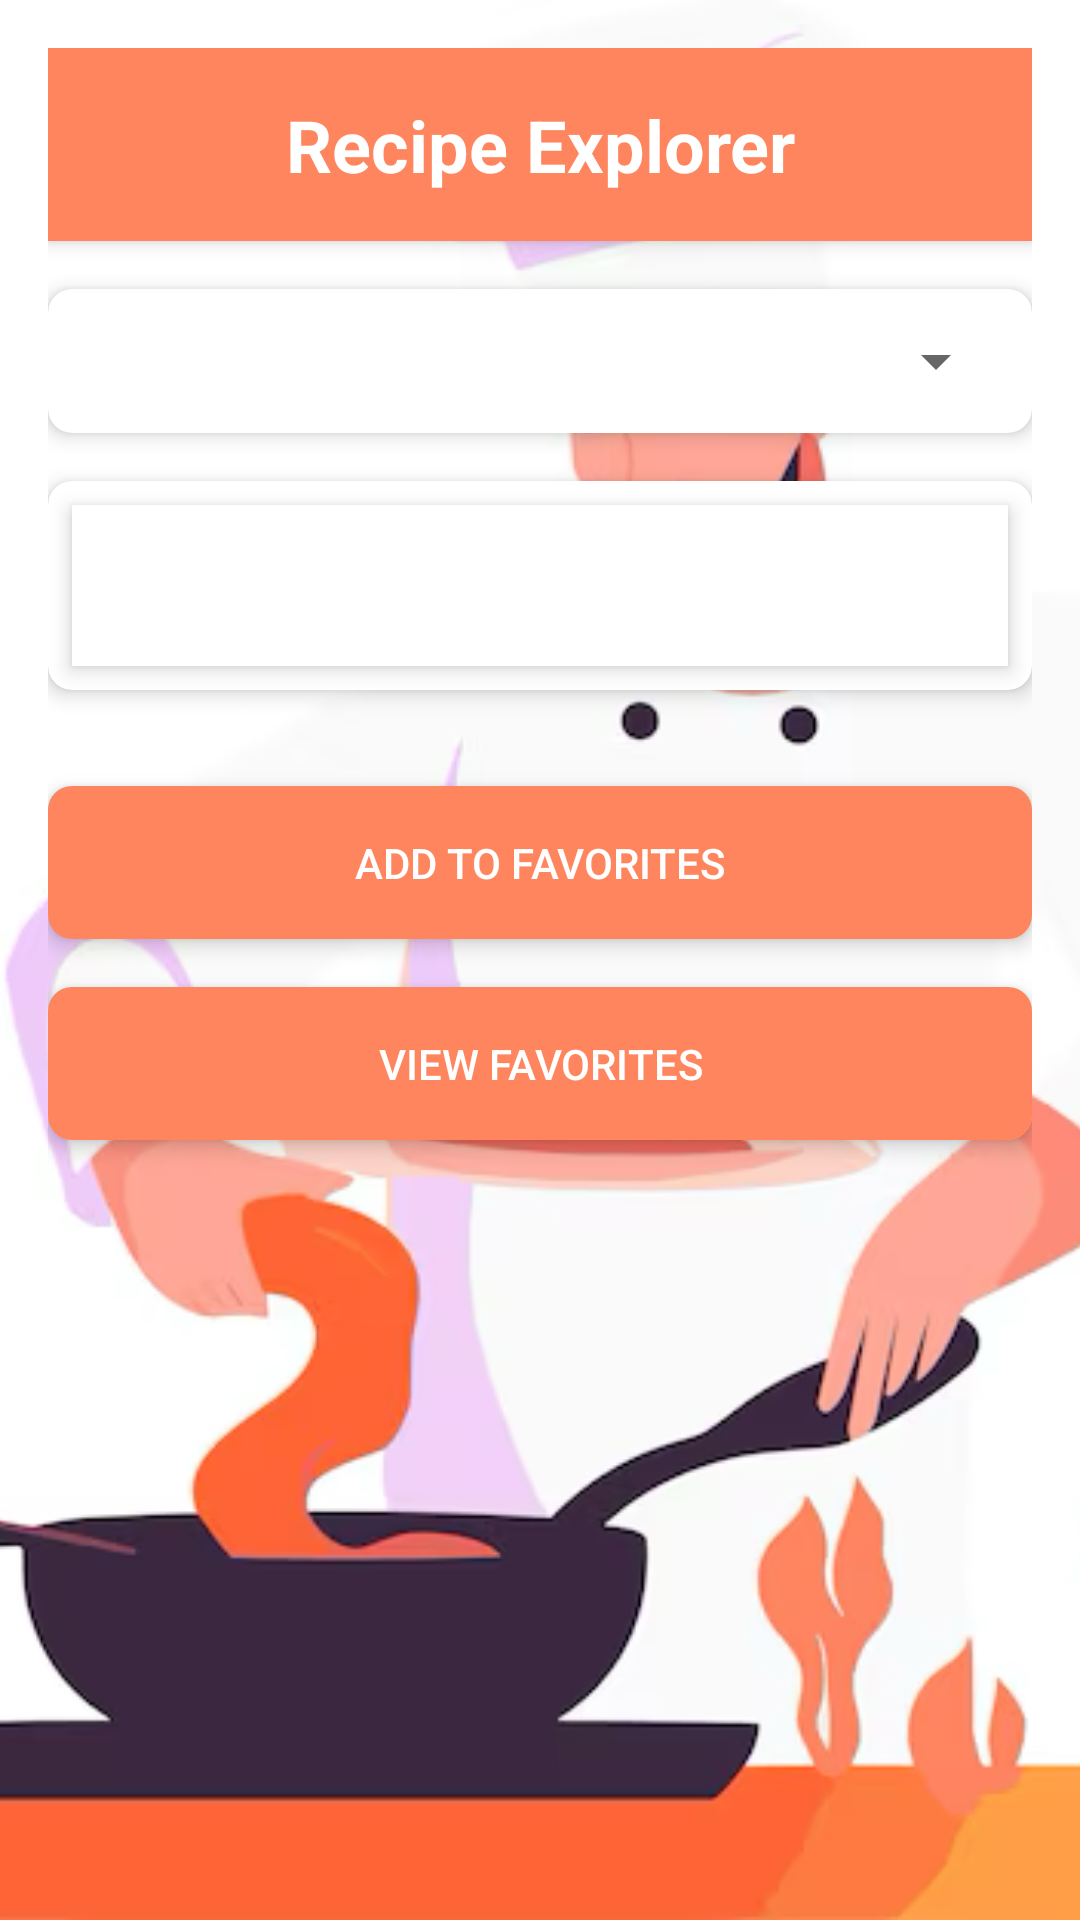

Here is an Android app screen rendered from its layout file. Give the layout XML and the strings, colors and styles it references.
<!-- AndroidManifest.xml: application theme Theme.AppCompat.DayNight.DarkActionBar -->
<!-- res/layout/activity_main.xml -->
<?xml version="1.0" encoding="utf-8"?>
<FrameLayout xmlns:android="http://schemas.android.com/apk/res/android"
    xmlns:app="http://schemas.android.com/apk/res-auto"
    xmlns:tools="http://schemas.android.com/tools"
    android:layout_width="match_parent"
    android:layout_height="match_parent"
    tools:context=".MainActivity">

    <ImageView
        android:layout_width="match_parent"
        android:layout_height="match_parent"
        android:scaleType="centerCrop"
        android:src="@drawable/bg"
        android:contentDescription="background_image_desc" />

    <ScrollView
        android:layout_width="match_parent"
        android:layout_height="match_parent"
        android:padding="16dp"
        android:background="@android:color/transparent">

        <LinearLayout
            android:layout_width="match_parent"
            android:layout_height="wrap_content"
            android:orientation="vertical">

            <TextView
                android:id="@+id/appNameTextView"
                android:layout_width="match_parent"
                android:layout_height="wrap_content"
                android:background="#FE855E"
                android:gravity="center"
                android:padding="16dp"
                android:text="@string/recipe_explorer"
                android:textColor="#FFFFFF"
                android:textSize="24sp"
                android:textStyle="bold"
                android:layout_marginBottom="16dp"
                android:elevation="4dp"
                />

            <androidx.cardview.widget.CardView
                android:layout_width="match_parent"
                android:layout_height="wrap_content"
                android:layout_marginBottom="16dp"
                app:cardCornerRadius="8dp"
                app:cardElevation="4dp">

                <Spinner
                    android:id="@+id/spinner"
                    android:layout_width="match_parent"
                    android:layout_height="wrap_content"
                    android:padding="16dp"
                    android:layout_margin="8dp" />
            </androidx.cardview.widget.CardView>

            <androidx.cardview.widget.CardView
                android:layout_width="match_parent"
                android:layout_height="wrap_content"
                android:layout_marginBottom="16dp"
                app:cardCornerRadius="8dp"
                app:cardElevation="4dp">

                <TextView
                    android:id="@+id/recipeTextView"
                    android:layout_width="match_parent"
                    android:layout_height="wrap_content"
                    android:padding="16dp"
                    android:layout_margin="8dp"
                    android:textSize="16sp"
                    android:textColor="#0E0D0D"
                    android:background="@android:color/white"
                    android:elevation="4dp" />
            </androidx.cardview.widget.CardView>

            <androidx.cardview.widget.CardView
                android:layout_width="match_parent"
                android:layout_height="wrap_content"
                android:layout_marginBottom="16dp"
                app:cardCornerRadius="8dp"
                app:cardElevation="4dp">

                <Button
                    android:id="@+id/instructionsButton"
                    android:layout_width="match_parent"
                    android:layout_height="wrap_content"
                    style="@style/Widget.AppCompat.Button.Colored"
                    android:background="#FE855E"
                    android:text="Get Recipe Instructions"
                    android:padding="16dp"
                    android:gravity="center"
                    android:visibility="gone" />
            </androidx.cardview.widget.CardView>

            <androidx.cardview.widget.CardView
                android:layout_width="match_parent"
                android:layout_height="wrap_content"
                android:layout_marginBottom="16dp"
                app:cardCornerRadius="8dp"
                app:cardElevation="4dp">

                <Button
                    android:id="@+id/addToFavoritesButton"
                    android:layout_width="match_parent"
                    android:layout_height="wrap_content"
                    style="@style/Widget.AppCompat.Button.Colored"
                    android:background="#FE855E"
                    android:text="Add to Favorites"
                    android:padding="16dp"
                    android:gravity="center" />
            </androidx.cardview.widget.CardView>

            <androidx.cardview.widget.CardView
                android:layout_width="match_parent"
                android:layout_height="wrap_content"
                android:layout_marginBottom="16dp"
                app:cardCornerRadius="8dp"
                app:cardElevation="4dp">

                <Button
                    android:id="@+id/viewFavoritesButton"
                    android:layout_width="match_parent"
                    android:layout_height="wrap_content"
                    style="@style/Widget.AppCompat.Button.Colored"
                    android:background="#FE855E"
                    android:text="View Favorites"
                    android:padding="16dp"
                    android:gravity="center" />
            </androidx.cardview.widget.CardView>

        </LinearLayout>
    </ScrollView>
</FrameLayout>
<!-- resources referenced by this layout -->
<resources>
  <!-- drawable bg: png bitmap (drawable, 134483 bytes) -->
  <string name="recipe_explorer">Recipe Explorer</string>
</resources>
